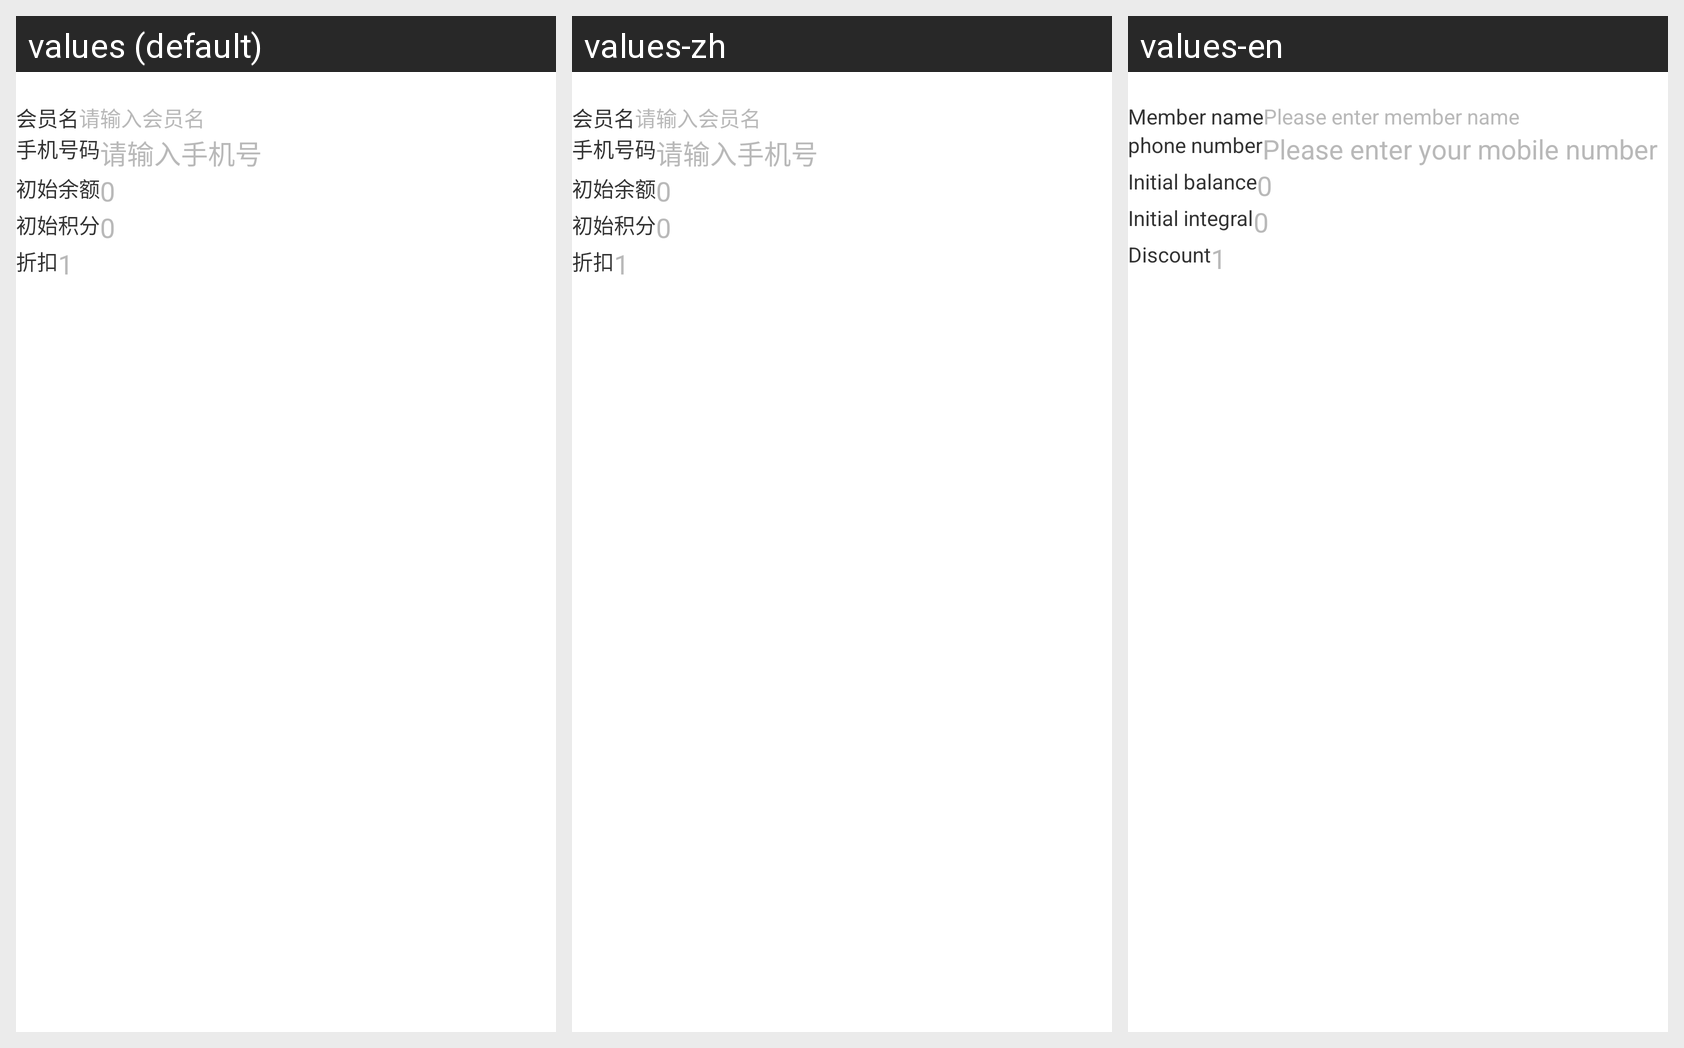

This grid shows one Android layout under several languages. Give, for every string resource on the screen, its name, the default text and each shown locale's text.
Android screen res/layout/add_member_dialog.xml rendered under 3 locales, left to right: values (default), values-zh, values-en. Device: Nexus 5 (rendered at 1080×1920; each locale shown at half size, 540×960, under a caption strip naming it); theme AppTheme.Translucent.
Strings drawn on this screen, with the default value and each locale's value (text and hints the layout hard-codes, and strings that could not be matched under every locale, appear in the picture but are not listed):

str180
  values: 会员名
  values-zh: 会员名
  values-en: Member name

str181
  values: 请输入会员名
  values-zh: 请输入会员名
  values-en: Please enter member name

str79
  values: 手机号码
  values-zh: 手机号码
  values-en: phone number

str186
  values: 请输入手机号
  values-zh: 请输入手机号
  values-en: Please enter your mobile number

str185
  values: 初始余额
  values-zh: 初始余额
  values-en: Initial balance

str184
  values: 初始积分
  values-zh: 初始积分
  values-en: Initial integral

str183
  values: 折扣
  values-zh: 折扣
  values-en: Discount
